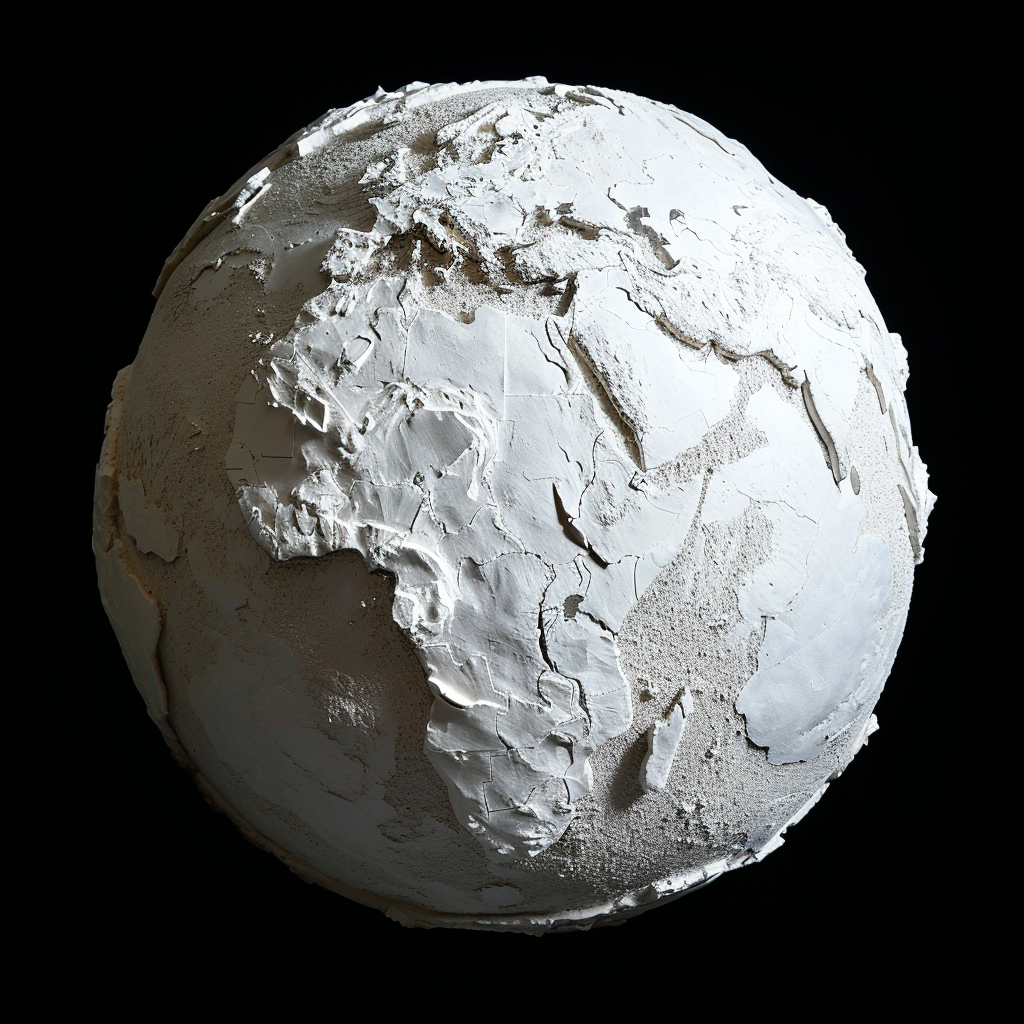
Generation parameters embedded in this image by Midjourney (PNG 'Description' text chunk):
planet earth in gypsum Job ID: ed09b4b1-2c1d-46dd-b02c-2462842e0be6